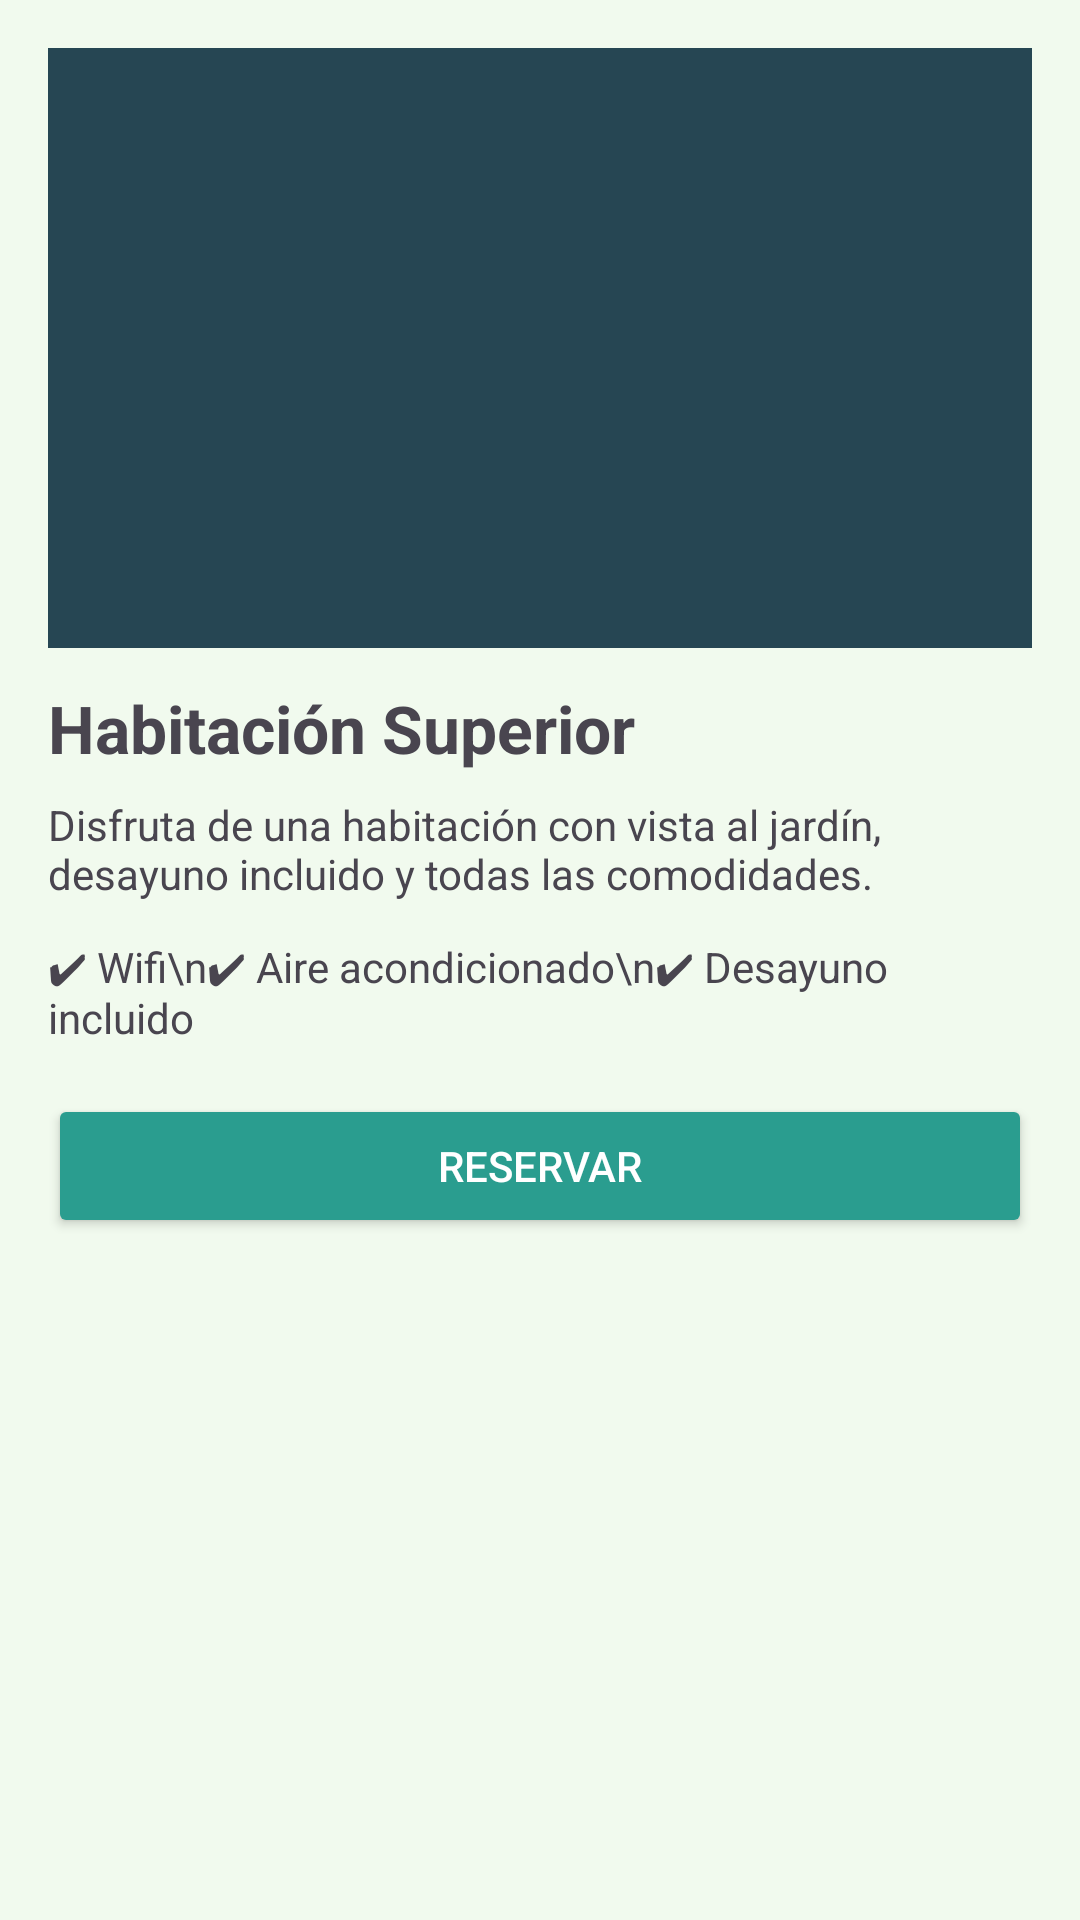

Produce the Android XML layout that renders to this screen, including the resource entries it uses.
<!-- AndroidManifest.xml: application theme Theme.DivinaProvidencia -->
<!-- res/layout/activity_detail.xml -->
<?xml version="1.0" encoding="utf-8"?>
<ScrollView xmlns:android="http://schemas.android.com/apk/res/android"
    android:layout_width="match_parent"
    android:layout_height="match_parent"
    android:background="#F1FAEE">

    <LinearLayout
        android:orientation="vertical"
        android:padding="16dp"
        android:layout_width="match_parent"
        android:layout_height="wrap_content">

        
        <View
            android:layout_width="match_parent"
            android:layout_height="200dp"
            android:background="#264653"/>

        
        <TextView
            android:text="Habitación Superior"
            android:textSize="22sp"
            android:textStyle="bold"
            android:layout_marginTop="12dp"
            android:layout_width="wrap_content"
            android:layout_height="wrap_content"/>

        
        <TextView
            android:text="Disfruta de una habitación con vista al jardín, desayuno incluido y todas las comodidades."
            android:layout_marginTop="8dp"
            android:layout_width="wrap_content"
            android:layout_height="wrap_content"/>

        
        <TextView
            android:text="✔ Wifi\n✔ Aire acondicionado\n✔ Desayuno incluido"
            android:layout_marginTop="12dp"
            android:layout_width="wrap_content"
            android:layout_height="wrap_content"/>

        
        <Button
            android:text="Reservar"
            android:backgroundTint="#2A9D8F"
            android:textColor="#FFFFFF"
            android:layout_marginTop="16dp"
            android:layout_width="match_parent"
            android:layout_height="wrap_content"/>

    </LinearLayout>

</ScrollView>
<!-- resources referenced by this layout -->
<resources>
  <style name="Theme.DivinaProvidencia" parent="Base.Theme.DivinaProvidencia" />
  <style name="Base.Theme.DivinaProvidencia" parent="Theme.Material3.DayNight.NoActionBar">
          
          
      </style>
</resources>
